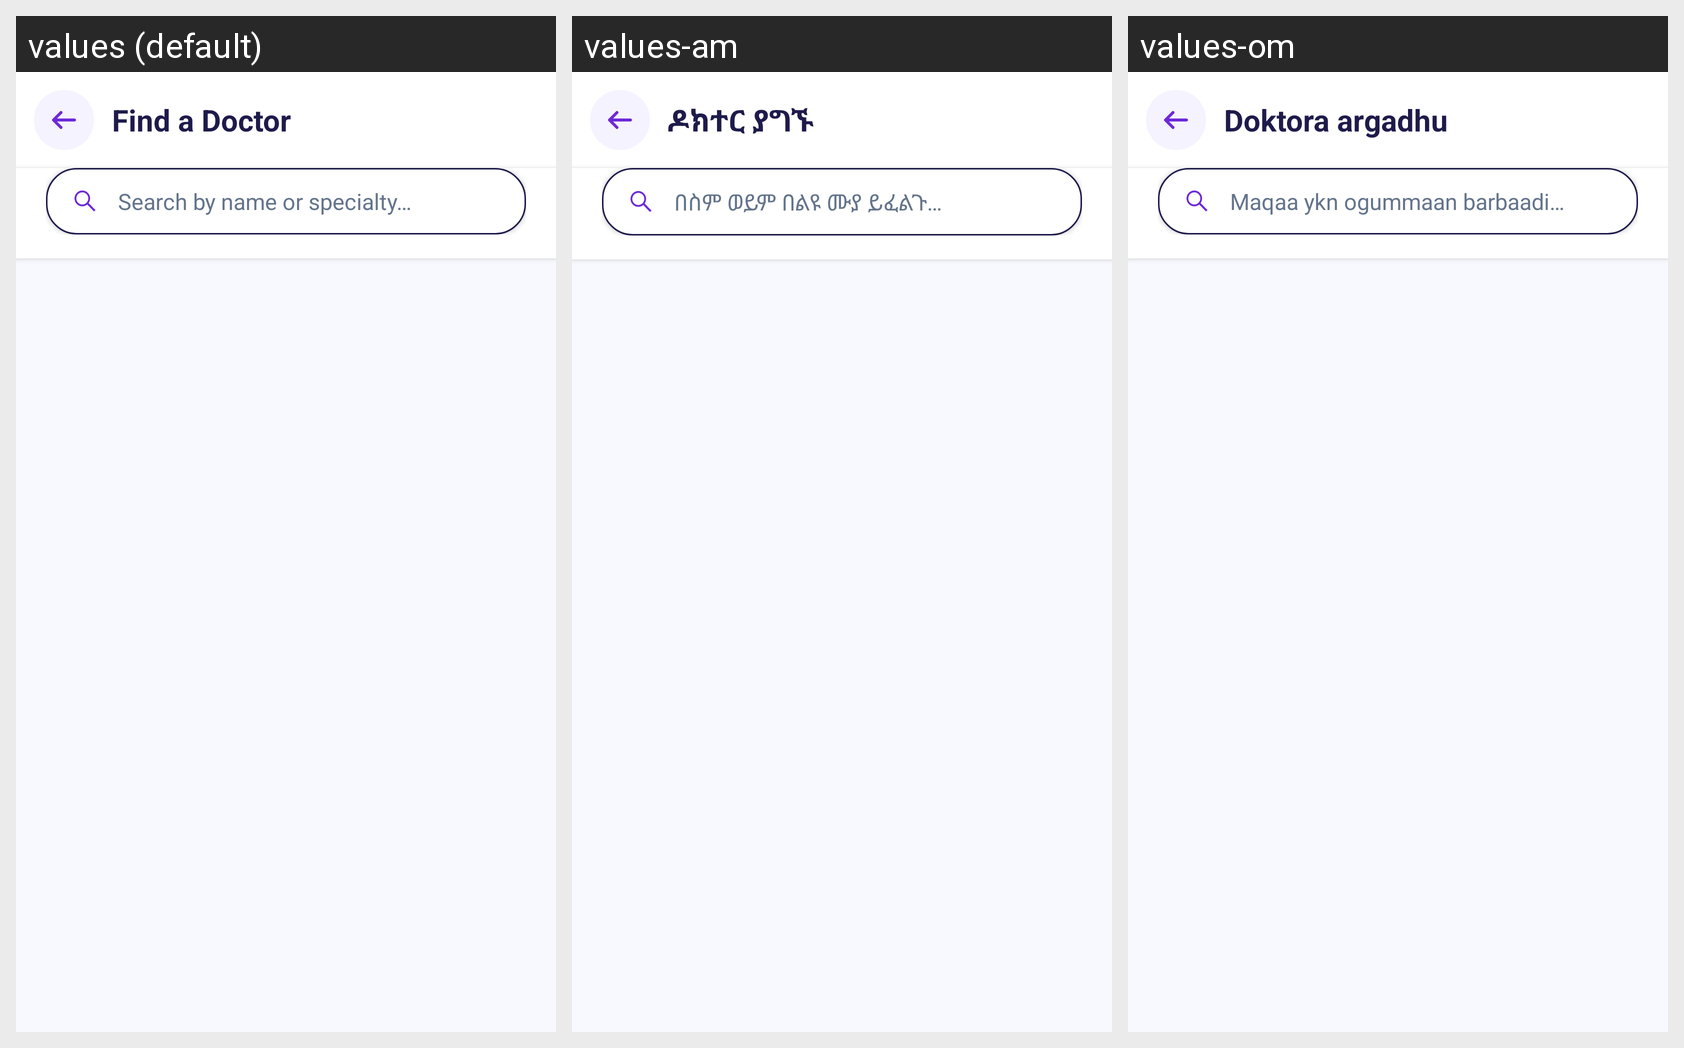

Here is an Android app screen in its default locale and in the app's own translations. Write out the translated-string differences for the strings that appear on this screen.
Android screen res/layout/fragment_doctor_list.xml rendered under 3 locales, left to right: values (default), values-am, values-om. Device: Nexus 5 (rendered at 1080×1920; each locale shown at half size, 540×960, under a caption strip naming it); theme Theme.Etcare.
Strings drawn on this screen, with the default value and each locale's value (text and hints the layout hard-codes, and strings that could not be matched under every locale, appear in the picture but are not listed):

doctor_list_title
  values: Find a Doctor
  values-am: ዶክተር ያግኙ
  values-om: Doktora argadhu

search_doctors_hint
  values: Search by name or specialty…
  values-am: በስም ወይም በልዩ ሙያ ይፈልጉ…
  values-om: Maqaa ykn ogummaan barbaadi…
